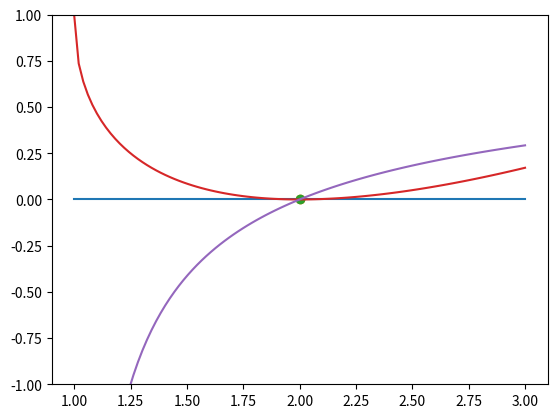
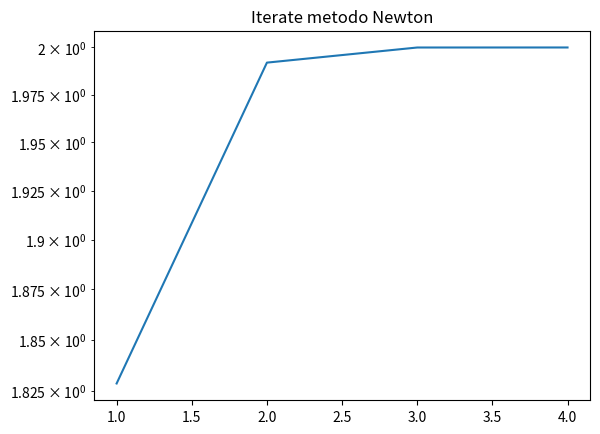

The script that saved these images, in order:
#!/usr/bin/env python3
# -*- coding: utf-8 -*-
"""
Created on Sat Jul 10 09:22:35 2021

@author: alessandro
"""

import math
import numpy as np
import matplotlib.pyplot as plt
import sympy as sym
from sympy.utilities.lambdify import lambdify
from scipy.optimize import fsolve

# Dati
x = sym.symbols('x')
fx = x - 2 * sym.sqrt(x - 1)
dfx = sym.diff(fx, x, 1)
f = lambdify(x, fx, np)
df = lambdify(x, dfx, np)
a = 1
b = 3
zero = 2

xx = np.linspace(a, b, 100)
yy = f(xx)
dyy = df(xx)
plt.ylim((-1, 1))
plt.plot(xx, 0*xx)
plt.plot(zero, f(zero), 'o')
plt.plot(zero, df(zero), 'o')
plt.plot(xx, yy)
plt.plot(xx, dyy)
plt.show()


# Serve newton di molteplicità 2 per ottenere una convergenza quadratica
def newton(f, df, m, x0, tolx, tolf, nmax=2048):
    def delta(x): return f(x) / df(x) if abs(df(x)) > np.spacing(1) else print("derivata nulla")
    def prossimax(x): return x - m * delta(x)
    
    x = prossimax(x0)
    fx = f(x)
    it, xk = 1, [x]
    while it < nmax and abs(fx) > tolf and abs(delta(x)) > tolx * abs(x):
        x = prossimax(x)
        xk.append(x)
        fx = f(x)
        it += 1
    return x, it, xk

zero, it, xk = newton(f, df, 2, 3, 1e-12, 1e-12)
print(f"lo zero è in {zero}, con {it} iterate")

def stima(xk):
    k = len(xk) - 4
    n = np.log(np.abs(xk[k + 3] - xk[k + 2]) / np.abs(xk[k + 2] - xk[k + 1]))
    d = np.log(np.abs(xk[k + 2] - xk[k + 1]) / np.abs(xk[k + 1] - xk[k]))
    return n / d

ordine = stima(xk)
print(f"Ordine di convergenza stimato = {ordine}")

plt.title("Iterate metodo Newton")
plt.semilogy(range(1, it + 1), xk)


zero = newton(f, df, 2, 1, 1e-12, 1e-12)
print(f"ZERO = {zero}")
